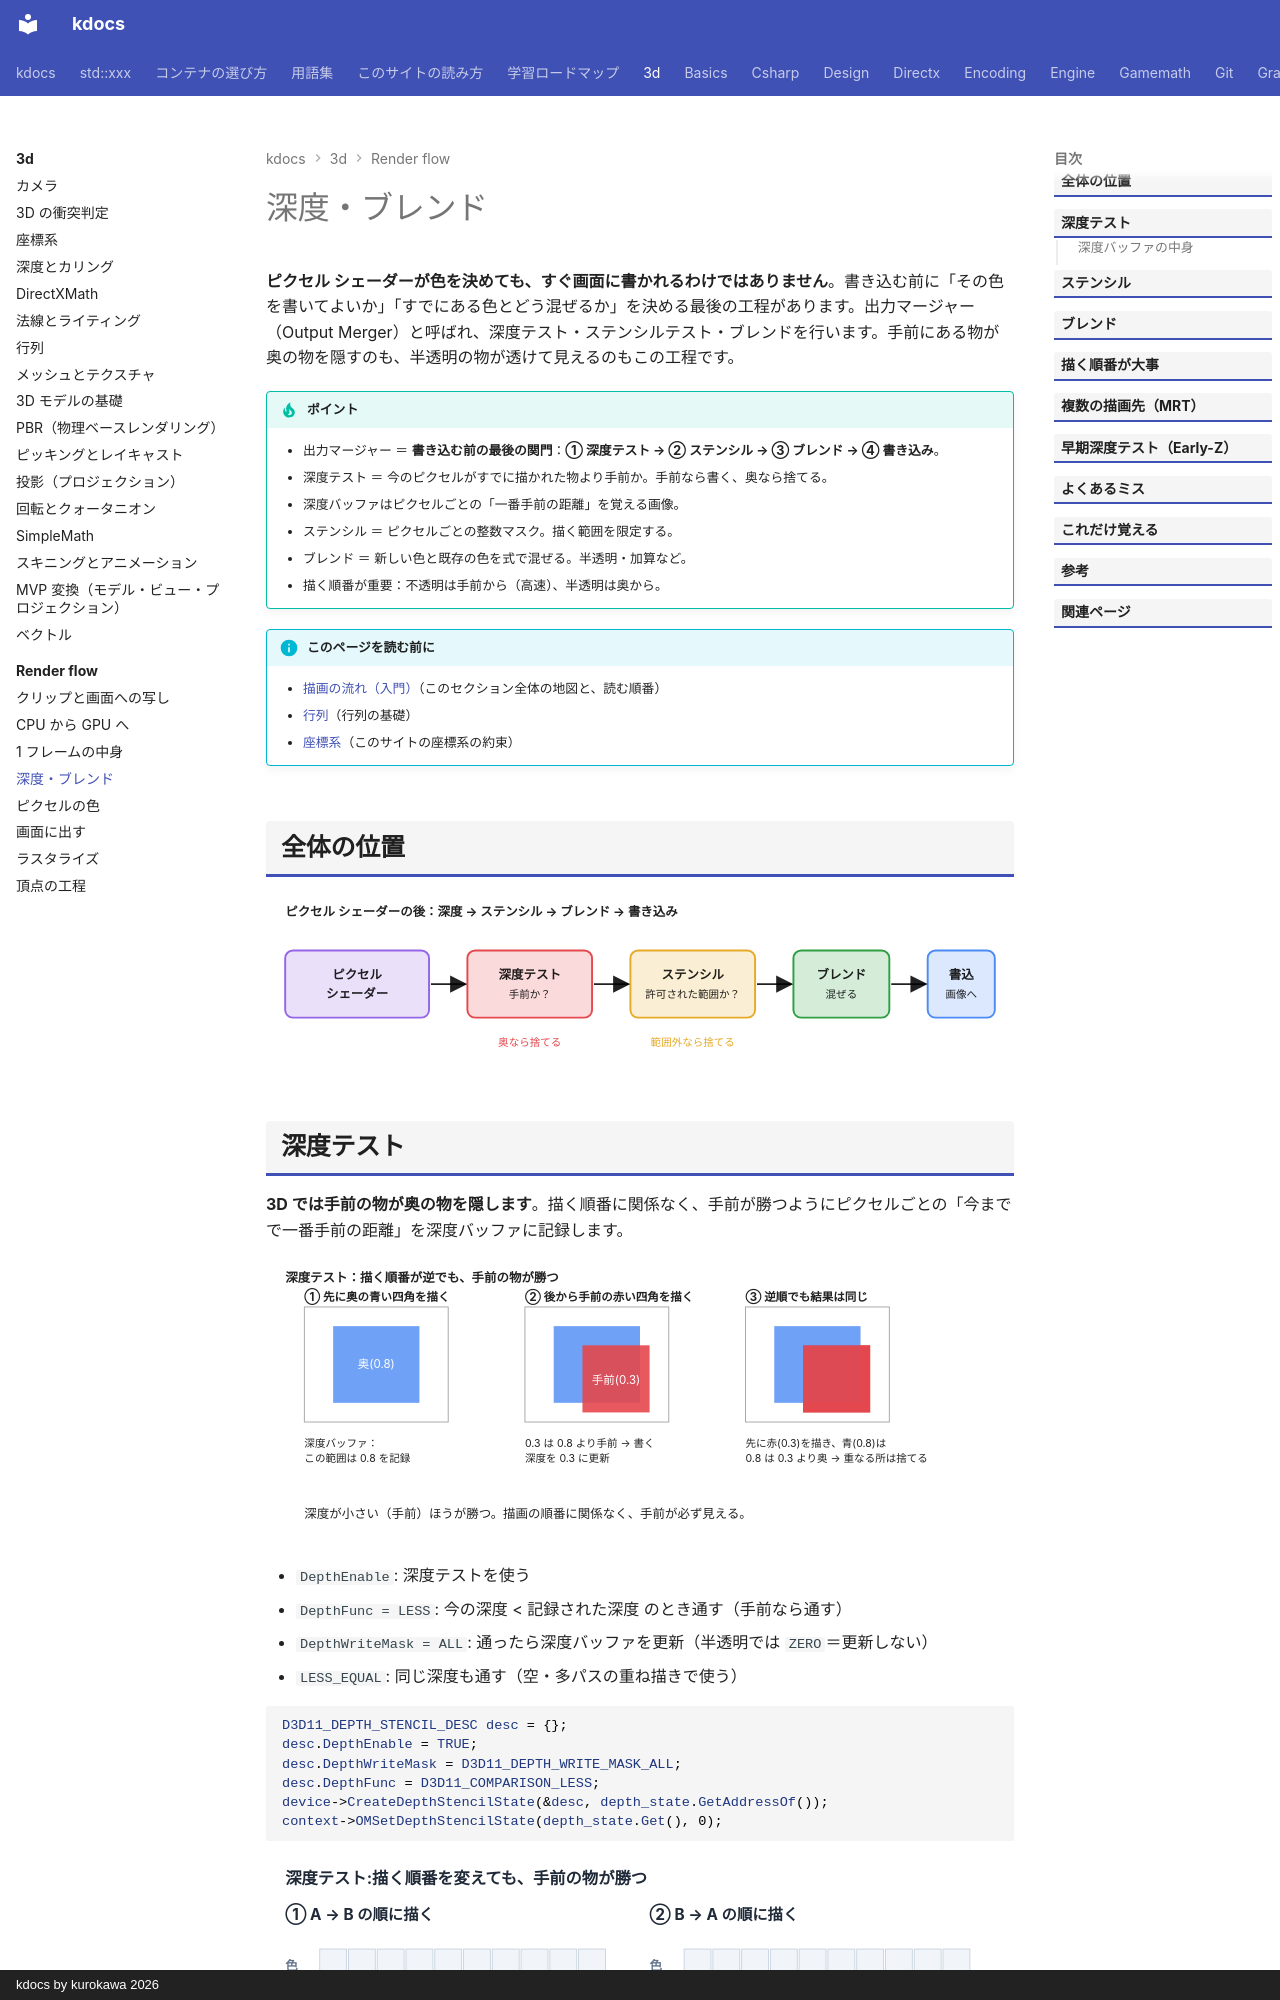

repository: qwzxdf/kdocs · page: 3d/render-flow/output-merger/index.html · generator: mkdocs · copyright: kdocs by kurokawa 2026

---
title: 深度・ブレンド
tags:
  - 3Dゲーム
  - 描画
---

# 深度・ブレンド

<strong>ピクセル シェーダーが色を決めても、すぐ画面に書かれるわけではありません</strong>。書き込む前に「その色を書いてよいか」「すでにある色とどう混ぜるか」を決める最後の工程があります。出力マージャー（Output Merger）と呼ばれ、深度テスト・ステンシルテスト・ブレンドを行います。手前にある物が奥の物を隠すのも、半透明の物が透けて見えるのもこの工程です。

!!! tip "ポイント"
    - 出力マージャー ＝ <strong>書き込む前の最後の関門</strong>：<strong>① 深度テスト → ② ステンシル → ③ ブレンド → ④ 書き込み</strong>。
    - 深度テスト ＝ 今のピクセルがすでに描かれた物より手前か。手前なら書く、奥なら捨てる。
    - 深度バッファはピクセルごとの「一番手前の距離」を覚える画像。
    - ステンシル ＝ ピクセルごとの整数マスク。描く範囲を限定する。
    - ブレンド ＝ 新しい色と既存の色を式で混ぜる。半透明・加算など。
    - 描く順番が重要：不透明は手前から（高速）、半透明は奥から。

!!! info "このページを読む前に"
    - [描画の流れ（入門）](index.md)（このセクション全体の地図と、読む順番）
    - [行列](../../gamemath/matrices.md)（行列の基礎）
    - [座標系](../../gamemath/coordinate-systems.md)（このサイトの座標系の約束）

## 全体の位置

<svg class="fig illust" viewBox="0 0 780 180" role="img" aria-label="出力マージャーの流れ"><defs><marker id="rfa" markerWidth="9" markerHeight="9" refX="8" refY="4.5" orient="auto"><path d="M0,0 L9,4.5 L0,9 z" fill="currentColor"/></marker></defs>
<text x="20" y="24" class="fig-title">ピクセル シェーダーの後：深度 → ステンシル → ブレンド → 書き込み</text>
<g font-size="12">
<rect x="20" y="60" width="150" height="70" rx="8" fill="#9664e6" fill-opacity="0.2" stroke="#9664e6" stroke-width="2"/><text x="95" y="90" text-anchor="middle" style="font-weight:700">ピクセル</text><text x="95" y="110" text-anchor="middle" style="font-weight:700">シェーダー</text>
<rect x="210" y="60" width="130" height="70" rx="8" fill="#e5484d" fill-opacity="0.2" stroke="#e5484d" stroke-width="2"/><text x="275" y="90" text-anchor="middle" style="font-weight:700">深度テスト</text><text x="275" y="110" text-anchor="middle" style="font-size:11px">手前か？</text>
<rect x="380" y="60" width="130" height="70" rx="8" fill="#e5aa28" fill-opacity="0.2" stroke="#e5aa28" stroke-width="2"/><text x="445" y="90" text-anchor="middle" style="font-weight:700">ステンシル</text><text x="445" y="110" text-anchor="middle" style="font-size:11px">許可された範囲か？</text>
<rect x="550" y="60" width="100" height="70" rx="8" fill="#2ea043" fill-opacity="0.2" stroke="#2ea043" stroke-width="2"/><text x="600" y="90" text-anchor="middle" style="font-weight:700">ブレンド</text><text x="600" y="110" text-anchor="middle" style="font-size:11px">混ぜる</text>
<rect x="690" y="60" width="70" height="70" rx="8" fill="#4c8bf5" fill-opacity="0.2" stroke="#4c8bf5" stroke-width="2"/><text x="725" y="90" text-anchor="middle" style="font-weight:700">書込</text><text x="725" y="110" text-anchor="middle" style="font-size:11px">画像へ</text>
</g>
<g stroke="currentColor" stroke-width="2"><line x1="172" y1="95" x2="208" y2="95" marker-end="url(#rfa)"/><line x1="342" y1="95" x2="378" y2="95" marker-end="url(#rfa)"/><line x1="512" y1="95" x2="548" y2="95" marker-end="url(#rfa)"/><line x1="652" y1="95" x2="688" y2="95" marker-end="url(#rfa)"/></g>
<text x="275" y="160" text-anchor="middle" style="font-size:11px;fill:#e5484d">奥なら捨てる</text>
<text x="445" y="160" text-anchor="middle" style="font-size:11px;fill:#e5aa28">範囲外なら捨てる</text>
</svg>
